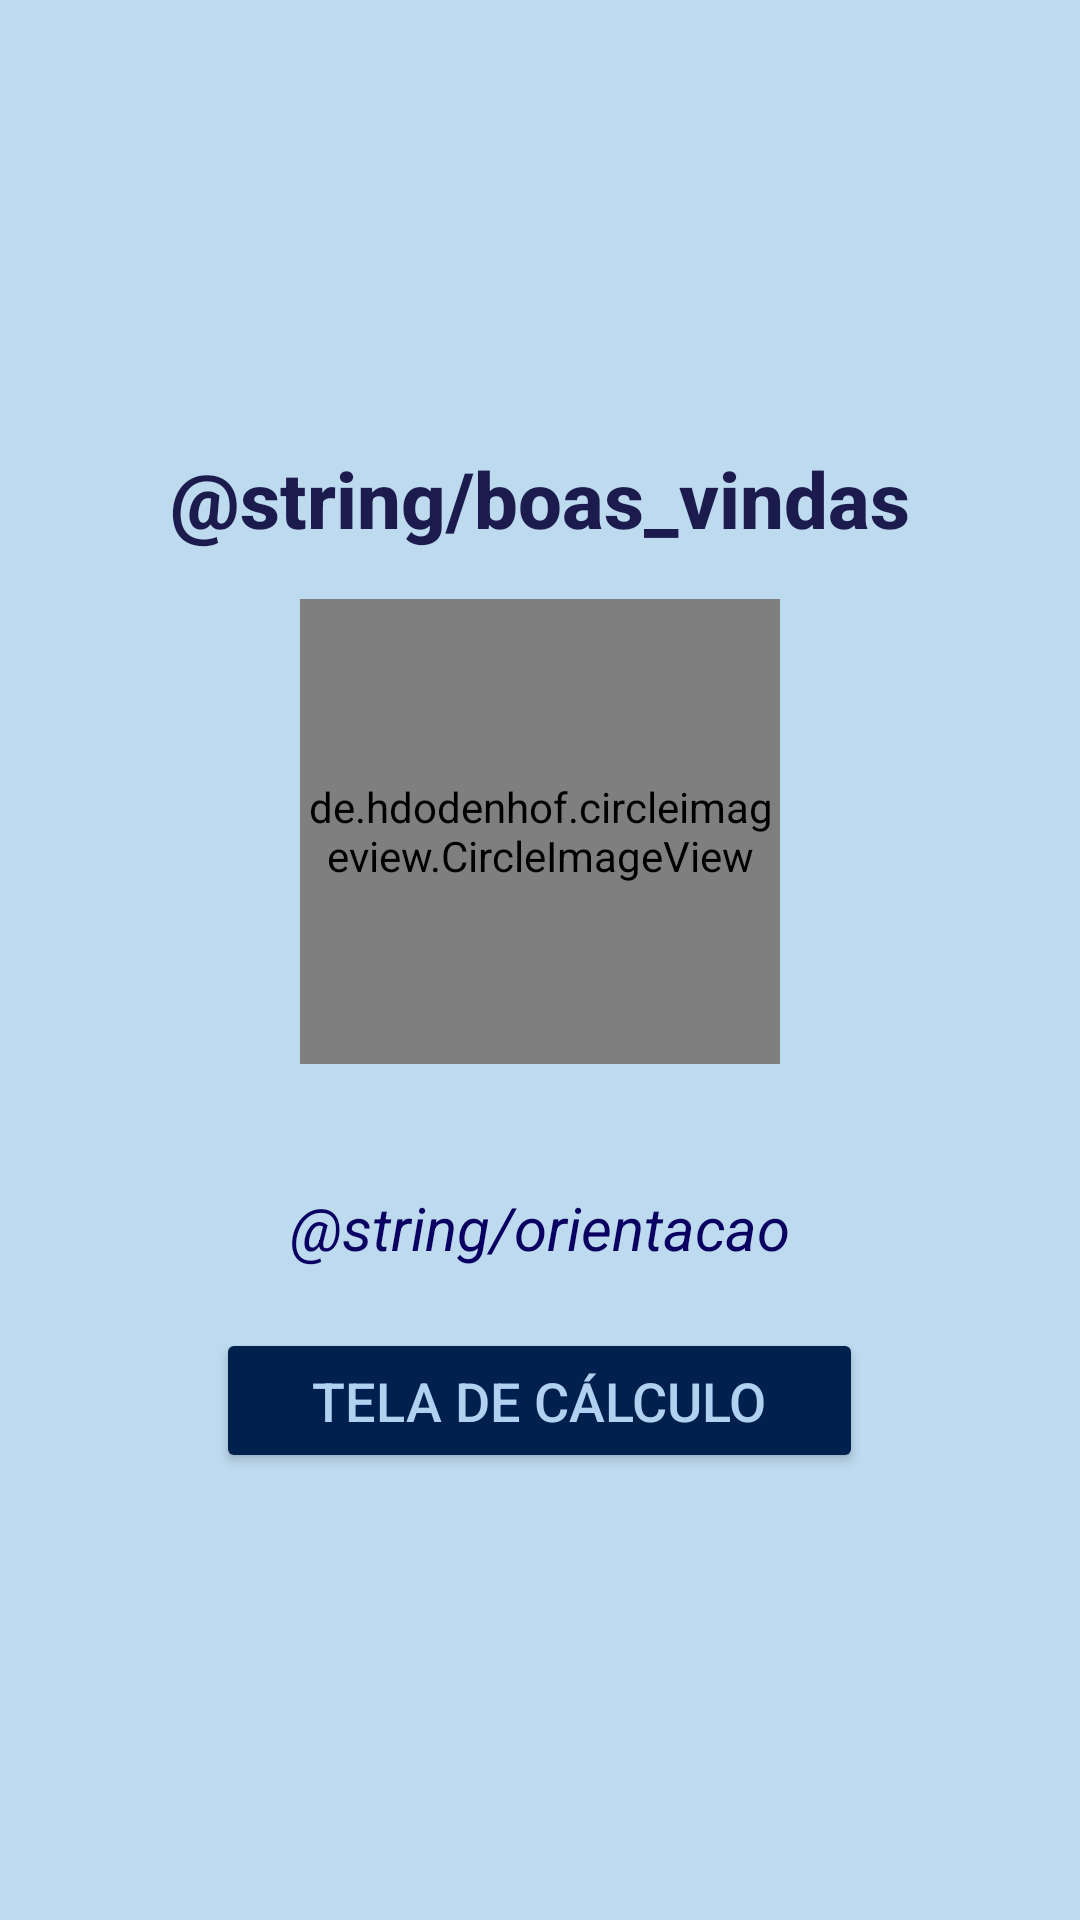

Write the Android layout XML for this screen, with the resource values it uses.
<!-- AndroidManifest.xml: application theme Theme.AprovaçãoAluno -->
<!-- res/layout/activity_main.xml -->
<?xml version="1.0" encoding="utf-8"?>
<LinearLayout xmlns:android="http://schemas.android.com/apk/res/android"
    xmlns:app="http://schemas.android.com/apk/res-auto"
    xmlns:tools="http://schemas.android.com/tools"
    android:id="@+id/main"
    android:layout_width="match_parent"
    android:layout_height="match_parent"
    android:orientation="vertical"
    android:gravity="center"
    android:padding="24dp"
    android:background="@color/corFundo"
    tools:context=".MainActivity">

    <TextView
        android:id="@+id/boas_vindas"
        android:layout_width="wrap_content"
        android:layout_height="wrap_content"
        android:text="@string/boas_vindas"
        android:textSize="26sp"
        android:textColor="@color/textoPrincipal"
        android:textStyle="bold"
        android:fontFamily="sans-serif-medium"
        android:gravity="center"
        android:layout_marginBottom="16dp"/>

    <de.hdodenhof.circleimageview.CircleImageView
        android:id="@+id/profile_image"
        android:layout_width="160dp"
        android:layout_height="155dp"
        android:src="@drawable/boasvindas"
        app:civ_border_width="4dp"
        app:civ_border_color="@color/borda1"
        android:layout_marginBottom="16dp"/>

    <TextView
        android:id="@+id/orientacao"
        android:layout_width="wrap_content"
        android:layout_height="wrap_content"
        android:text="@string/orientacao"
        android:textSize="20sp"
        android:textColor="@color/textoPrincipal2"
        android:textStyle="italic"
        android:fontFamily="sans-serif"
        android:gravity="center"
        android:paddingHorizontal="50dp"
        android:layout_marginTop="25dp"/>
    <Button
        android:id="@+id/buttonNext"
        android:layout_width="wrap_content"
        android:layout_height="wrap_content"
        android:text="Tela de Cálculo"
        android:textSize="18sp"
        android:textColor="@color/textoBotao1"
        android:backgroundTint="@color/corBotao1"
        android:paddingHorizontal="32dp"
        android:paddingVertical="12dp"
        android:layout_marginTop="20dp"/>


</LinearLayout>
<!-- resources referenced by this layout -->
<resources>
  <color name="borda1">#212547</color>
  <color name="corBotao1">#00214E</color>
  <color name="corFundo">#BEDAEF</color>
  <color name="textoBotao1">#B2D0EF</color>
  <color name="textoPrincipal">#1B1C4D</color>
  <color name="textoPrincipal2">#0A0062</color>
  <!-- drawable boasvindas: png bitmap (drawable, 430255 bytes) -->
  <style name="Theme.AprovaçãoAluno" parent="Base.Theme.AprovaçãoAluno" />
  <style name="Base.Theme.AprovaçãoAluno" parent="Theme.Material3.DayNight.NoActionBar">
          
          
      </style>
</resources>
